2-way image classification set "Data" from GitHub (usmanali414/Destruction-Detection-in-Satellite-Imagery); label vocabulary: destructed, non destructed.

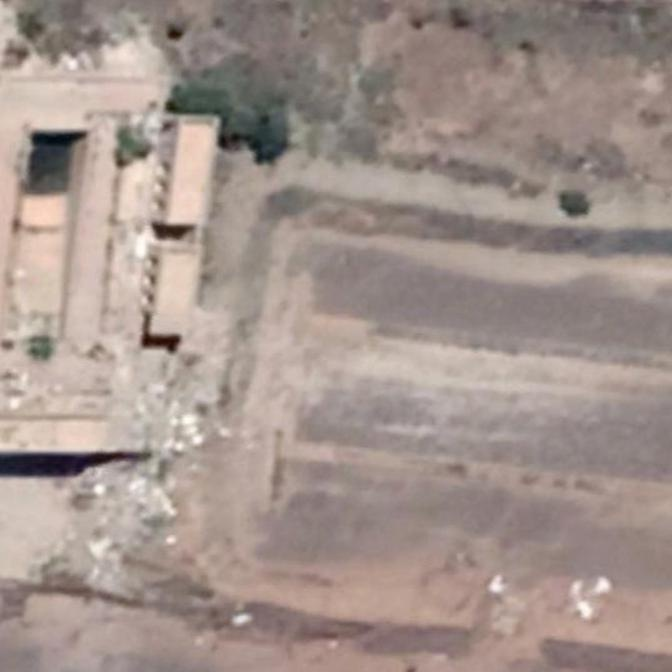
Label: destructed

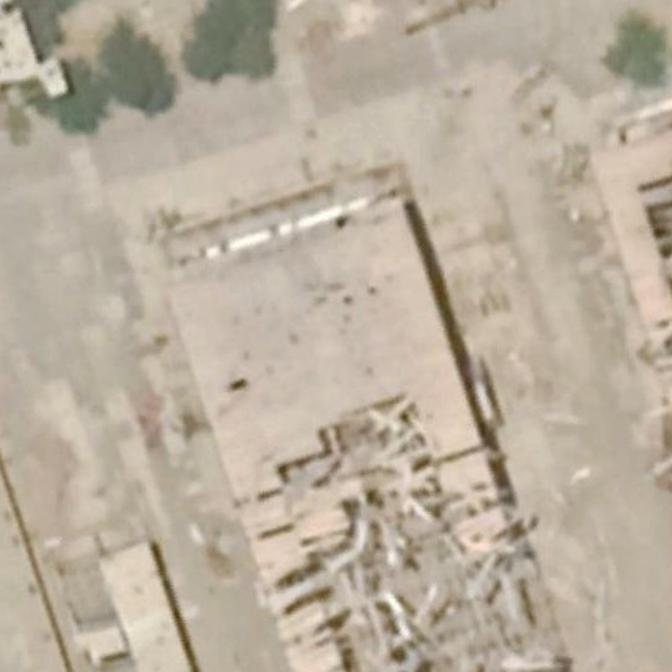
Label: destructed

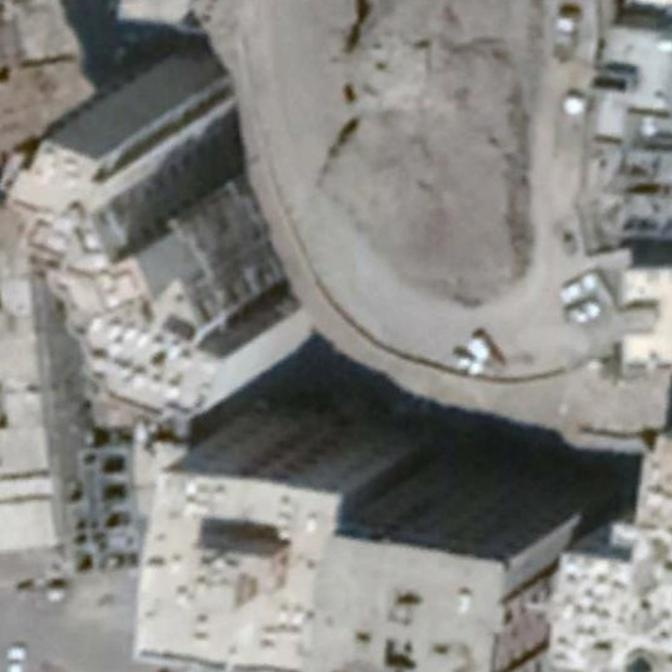
Label: non destructed

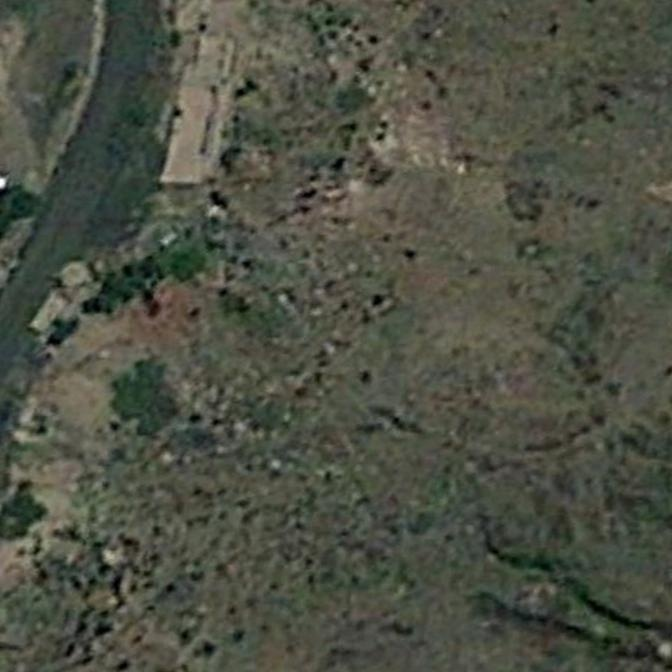
Label: non destructed

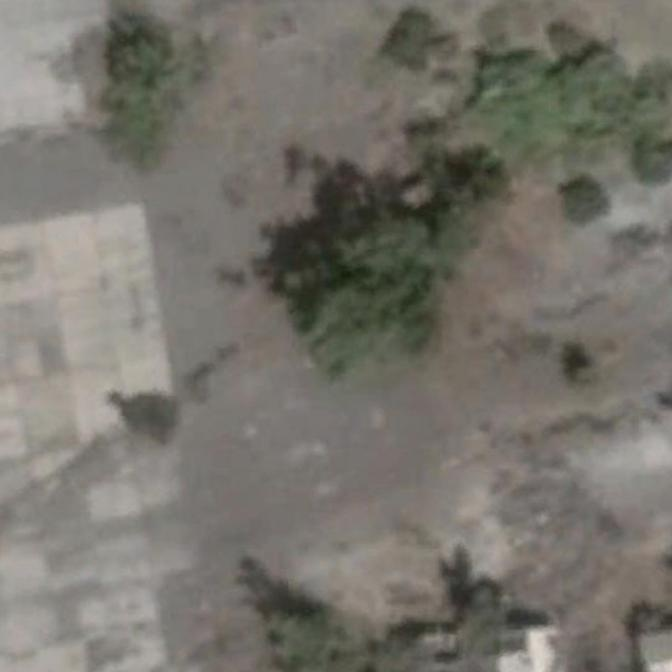
Label: non destructed

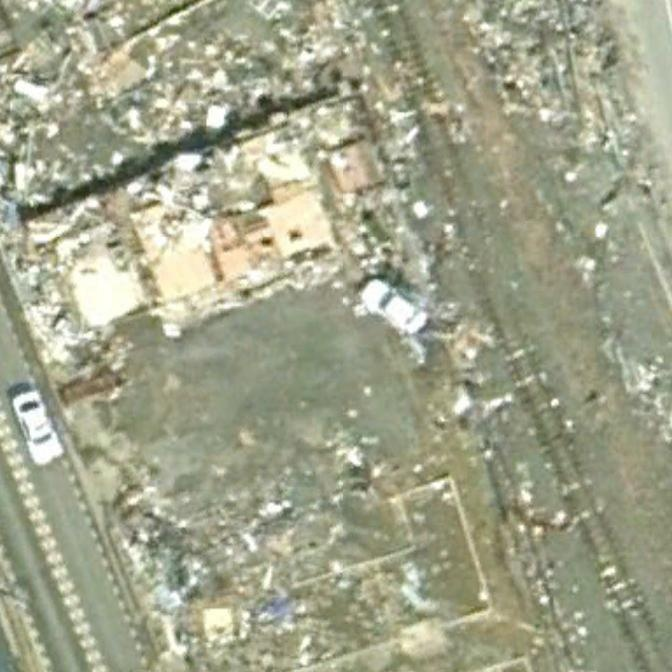
Label: destructed
